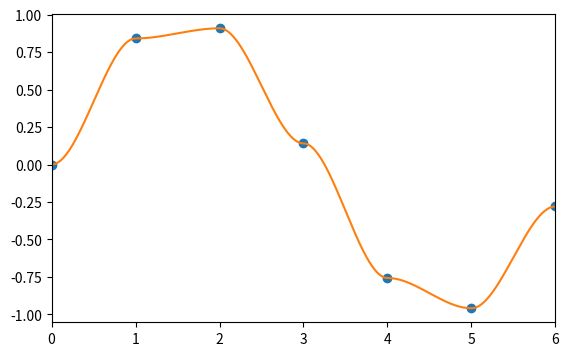

This figure's Python source:
#!/usr/bin/env python2
# -*- coding: utf-8 -*-

import matplotlib.pyplot as plt
import numpy as np


class InterpolationFunction:
    
    @classmethod     
    def cubic(cls, t1, t2, x1, x2):
        """
            Returns a list of coefficient corresponding
            to a polynomial P such as P(t1) = x1, P(t2) = x2
            and P'(t1) = P'(t2) = 0
        """
    
        A = np.matrix([[t1**3, t1**2, t1, 1],
                       [t2**3, t2**2, t2, 1],
                       [3.*(t1**2), 2.*t1, 1., 0.],
                       [3.*(t2**2), 2.*t2, 1., 0]])
       
        b = np.array([x1, x2, 0., 0.]).reshape(4,1)
        
        return np.array(((A**-1)*b).reshape(1,4))[0]

    @classmethod
    def linear(cls, t1, t2, x1, x2):
        
        A = np.matrix([[t1, 1],
                       [t2, 1]])
    
        b = np.array([x1, x2]).reshape(2,1)

        return np.array(((A**-1)*b).reshape(1,2))[0]


    def __init__(self, ts, xs, use_linear = False):
        """
            Creates a new interpolation function f such as f(ts[i]) = xs[i]
            and f'(ts[i]) = 0. 
            Requirements : 2 <= len(ts) <= len(xs) and ts is sorted
        """
        
        self.ts = ts
        self.xs = xs
        self.polynomials = []
        
        if use_linear:
            interp_func = InterpolationFunction.linear
        else:
            interp_func = InterpolationFunction.cubic
        
        for i in range(len(ts) - 1):
            self.polynomials.append(interp_func(0., ts[i+1] - ts[i], xs[i], xs[i+1]))


    def __call__(self, t):
        """
            Computes the value of interpolation function at value t
        """

        t_index = 0
        
        while t_index+1 < len(self.polynomials) and self.ts[t_index+1] < t:
            t_index += 1
        
        return np.polyval(self.polynomials[t_index], t - self.ts[t_index])
        
    
    def plot(self, eps = 0.01):
        
        fig, ax = plt.subplots(figsize=(6.5, 4))
        ax.plot(self.ts, self.xs, 'o')
        min_t = min(self.ts)
        max_t = max(self.ts)
        all_ts = np.arange(min_t, max_t, eps)
        all_xs = [self(t) for t in all_ts]
        ax.plot(all_ts, all_xs)
        ax.set_xlim(min_t, max_t)
        plt.show()


if __name__ == "__main__":
    ts = np.arange(0., 2. * np.pi, 1.)
    interp = InterpolationFunction(ts, np.sin(ts))
    interp.plot()
